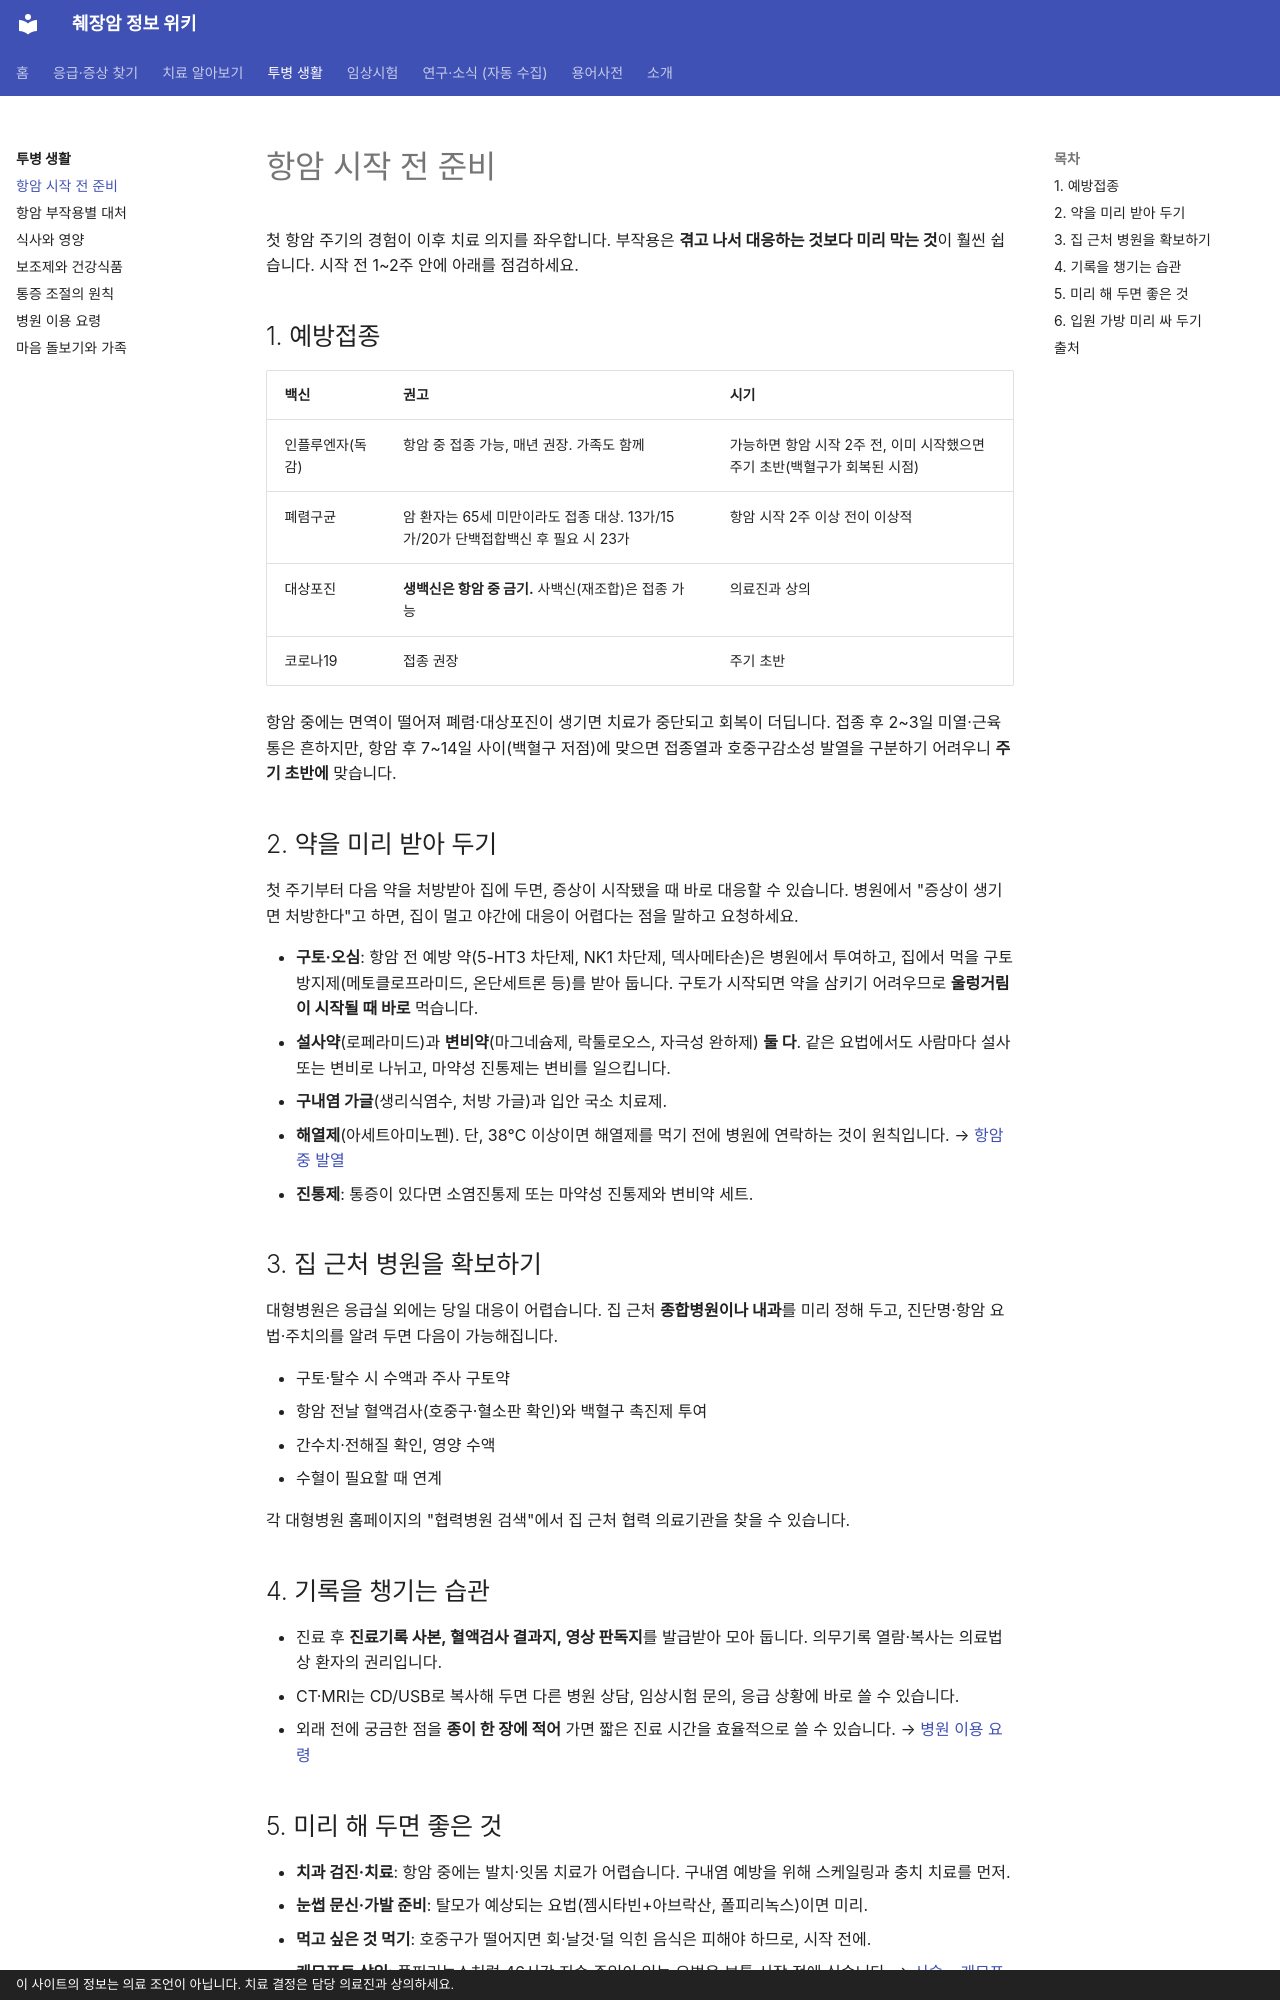

repository: hizorro88-rgb/papersearcher · page: guides/living/before-chemo/index.html · generator: mkdocs · copyright: 이 사이트의 정보는 의료 조언이 아닙니다. 치료 결정은 담당 의료진과 상의하세요.

---
search:
  boost: 4
title: 항암 시작 전 준비
description: 항암 전 예방접종(독감·폐렴구균·대상포진), 미리 처방받아 둘 약, 동네 2차병원 확보, 진료기록·영상 복사, 치아·눈썹 등 미리 할 일, 입원 가방 체크리스트
comments: true
---

# 항암 시작 전 준비

첫 항암 주기의 경험이 이후 치료 의지를 좌우합니다. 부작용은 **겪고 나서 대응하는 것보다 미리 막는 것**이 훨씬 쉽습니다. 시작 전 1~2주 안에 아래를 점검하세요.

## 1. 예방접종

| 백신 | 권고 | 시기 |
|---|---|---|
| 인플루엔자(독감) | 항암 중 접종 가능, 매년 권장. 가족도 함께 | 가능하면 항암 시작 2주 전, 이미 시작했으면 주기 초반(백혈구가 회복된 시점) |
| 폐렴구균 | 암 환자는 65세 미만이라도 접종 대상. 13가/15가/20가 단백접합백신 후 필요 시 23가 | 항암 시작 2주 이상 전이 이상적 |
| 대상포진 | **생백신은 항암 중 금기.** 사백신(재조합)은 접종 가능 | 의료진과 상의 |
| 코로나19 | 접종 권장 | 주기 초반 |

항암 중에는 면역이 떨어져 폐렴·대상포진이 생기면 치료가 중단되고 회복이 더딥니다. 접종 후 2~3일 미열·근육통은 흔하지만, 항암 후 7~14일 사이(백혈구 저점)에 맞으면 접종열과 호중구감소성 발열을 구분하기 어려우니 **주기 초반에** 맞습니다.

## 2. 약을 미리 받아 두기

첫 주기부터 다음 약을 처방받아 집에 두면, 증상이 시작됐을 때 바로 대응할 수 있습니다. 병원에서 "증상이 생기면 처방한다"고 하면, 집이 멀고 야간에 대응이 어렵다는 점을 말하고 요청하세요.

- **구토·오심**: 항암 전 예방 약(5-HT3 차단제, NK1 차단제, 덱사메타손)은 병원에서 투여하고, 집에서 먹을 구토 방지제(메토클로프라미드, 온단세트론 등)를 받아 둡니다. 구토가 시작되면 약을 삼키기 어려우므로 **울렁거림이 시작될 때 바로** 먹습니다.
- **설사약**(로페라미드)과 **변비약**(마그네슘제, 락툴로오스, 자극성 완하제) **둘 다**. 같은 요법에서도 사람마다 설사 또는 변비로 나뉘고, 마약성 진통제는 변비를 일으킵니다.
- **구내염 가글**(생리식염수, 처방 가글)과 입안 국소 치료제.
- **해열제**(아세트아미노펜). 단, 38℃ 이상이면 해열제를 먹기 전에 병원에 연락하는 것이 원칙입니다. → [항암 중 발열](../emergency/fever-neutropenia.md)
- **진통제**: 통증이 있다면 소염진통제 또는 마약성 진통제와 변비약 세트.

## 3. 집 근처 병원을 확보하기

대형병원은 응급실 외에는 당일 대응이 어렵습니다. 집 근처 **종합병원이나 내과**를 미리 정해 두고, 진단명·항암 요법·주치의를 알려 두면 다음이 가능해집니다.

- 구토·탈수 시 수액과 주사 구토약
- 항암 전날 혈액검사(호중구·혈소판 확인)와 백혈구 촉진제 투여
- 간수치·전해질 확인, 영양 수액
- 수혈이 필요할 때 연계

각 대형병원 홈페이지의 "협력병원 검색"에서 집 근처 협력 의료기관을 찾을 수 있습니다.

## 4. 기록을 챙기는 습관

- 진료 후 **진료기록 사본, 혈액검사 결과지, 영상 판독지**를 발급받아 모아 둡니다. 의무기록 열람·복사는 의료법상 환자의 권리입니다.
- CT·MRI는 CD/USB로 복사해 두면 다른 병원 상담, 임상시험 문의, 응급 상황에 바로 쓸 수 있습니다.
- 외래 전에 궁금한 점을 **종이 한 장에 적어** 가면 짧은 진료 시간을 효율적으로 쓸 수 있습니다. → [병원 이용 요령](hospital-tips.md)
